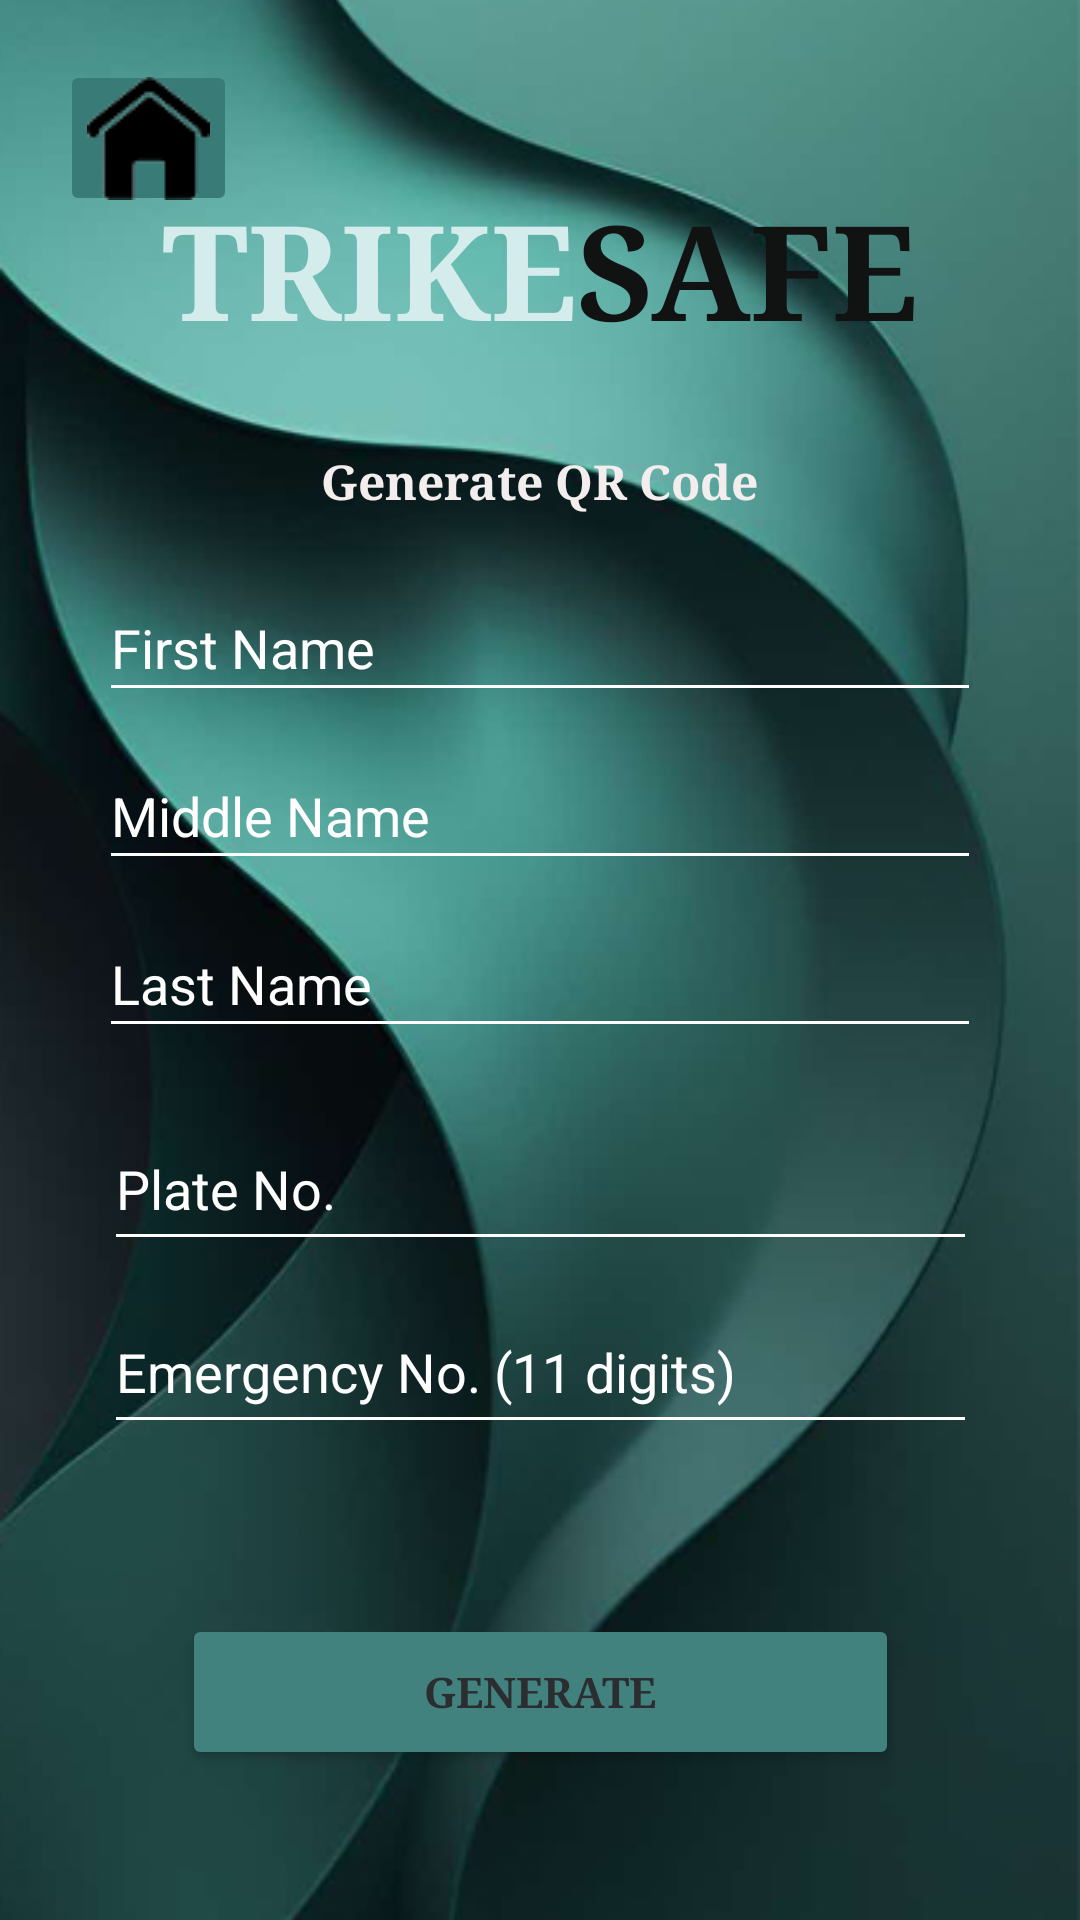

Reconstruct the res/layout file that produces this screen, plus the resources it refers to.
<!-- AndroidManifest.xml: application theme Theme.TRIKESAFE -->
<!-- res/layout/qrgeneratorpage.xml -->
<?xml version="1.0" encoding="utf-8"?>
<androidx.constraintlayout.widget.ConstraintLayout
    xmlns:android="http://schemas.android.com/apk/res/android"
    xmlns:app="http://schemas.android.com/apk/res-auto"
    android:layout_width="match_parent"
    android:layout_height="match_parent">

    <ImageView
        android:id="@+id/imageView2"
        android:layout_width="match_parent"
        android:layout_height="match_parent"
        android:scaleType="centerCrop"
        app:srcCompat="@drawable/allbg" />

    <TextView
        android:id="@+id/textView5"
        android:layout_width="wrap_content"
        android:layout_height="wrap_content"
        android:fontFamily="serif"
        android:text="TRIKE"
        android:textColor="#D5ECEC"
        android:textSize="44sp"
        android:textStyle="bold"
        app:layout_constraintTop_toTopOf="parent"
        app:layout_constraintStart_toStartOf="parent"
        app:layout_constraintEnd_toStartOf="@id/textView6"
        app:layout_constraintHorizontal_chainStyle="packed"
        android:layout_marginTop="60dp"/>

    <TextView
        android:id="@+id/textView6"
        android:layout_width="wrap_content"
        android:layout_height="wrap_content"
        android:fontFamily="serif"
        android:text="SAFE"
        android:textColor="#111212"
        android:textSize="44sp"
        android:textStyle="bold"
        app:layout_constraintTop_toTopOf="@id/textView5"
        app:layout_constraintStart_toEndOf="@id/textView5"
        app:layout_constraintEnd_toEndOf="parent"/>

    <TextView
        android:id="@+id/textView2"
        android:layout_width="wrap_content"
        android:layout_height="wrap_content"
        android:layout_marginTop="30dp"
        android:fontFamily="serif"
        android:text="Generate QR Code"
        android:textColor="#F3EDED"
        android:textSize="16sp"
        android:textStyle="bold"
        app:layout_constraintEnd_toEndOf="parent"
        app:layout_constraintStart_toStartOf="parent"
        app:layout_constraintTop_toBottomOf="@id/textView6" />

    <EditText
        android:id="@+id/editTextText2_firstname"
        android:layout_width="294dp"
        android:layout_height="46dp"
        android:hint="First Name"
        android:textColorHint="#FEFEFE"
        android:textColor="#FEFEFE"
        android:backgroundTint="#FEFEFE"
        android:inputType="textCapWords"
        app:layout_constraintTop_toBottomOf="@id/textView2"
        app:layout_constraintStart_toStartOf="parent"
        app:layout_constraintEnd_toEndOf="parent"
        android:layout_marginTop="20dp"/>

    <EditText
        android:id="@+id/editTextText2_middlename"
        android:layout_width="294dp"
        android:layout_height="46dp"
        android:hint="Middle Name"
        android:textColorHint="#FEFEFE"
        android:textColor="#FEFEFE"
        android:backgroundTint="#FEFEFE"
        android:inputType="textCapWords"
        app:layout_constraintTop_toBottomOf="@id/editTextText2_firstname"
        app:layout_constraintStart_toStartOf="parent"
        app:layout_constraintEnd_toEndOf="parent"
        android:layout_marginTop="10dp"/>

    <EditText
        android:id="@+id/editTextText2_lastname"
        android:layout_width="294dp"
        android:layout_height="46dp"
        android:hint="Last Name"
        android:textColorHint="#FEFEFE"
        android:textColor="#FEFEFE"
        android:backgroundTint="#FEFEFE"
        android:inputType="textCapWords"
        app:layout_constraintTop_toBottomOf="@id/editTextText2_middlename"
        app:layout_constraintStart_toStartOf="parent"
        app:layout_constraintEnd_toEndOf="parent"
        android:layout_marginTop="10dp"/>

    <EditText
        android:id="@+id/editTextNumber_plate"
        android:layout_width="291dp"
        android:layout_height="51dp"
        android:hint="Plate No."
        android:textColorHint="#FEFEFE"
        android:textColor="#FEFEFE"
        android:backgroundTint="#FEFEFE"
        android:inputType="textCapCharacters"
        app:layout_constraintTop_toBottomOf="@id/editTextText2_lastname"
        app:layout_constraintStart_toStartOf="parent"
        app:layout_constraintEnd_toEndOf="parent"
        android:layout_marginTop="20dp"/>

    <EditText
        android:id="@+id/editTextNumber_emergency"
        android:layout_width="291dp"
        android:layout_height="51dp"
        android:hint="Emergency No. (11 digits)"
        android:textColorHint="#FEFEFE"
        android:textColor="#FEFEFE"
        android:backgroundTint="#FEFEFE"
        android:inputType="number"
        android:maxLength="11"
        app:layout_constraintTop_toBottomOf="@id/editTextNumber_plate"
        app:layout_constraintStart_toStartOf="parent"
        app:layout_constraintEnd_toEndOf="parent"
        android:layout_marginTop="10dp"/>

    <Button
        android:id="@+id/button"
        android:layout_width="239dp"
        android:layout_height="52dp"
        android:layout_marginBottom="50dp"
        android:backgroundTint="#41817E"
        android:text="Generate"
        android:textColor="#2B2D30"
        android:textStyle="bold"
        android:typeface="serif"
        app:layout_constraintBottom_toBottomOf="parent"
        app:layout_constraintEnd_toEndOf="parent"
        app:layout_constraintStart_toStartOf="parent" />

    <ImageButton
        android:id="@+id/imageButton5"
        android:layout_width="59dp"
        android:layout_height="52dp"
        android:backgroundTint="#397B77"
        app:srcCompat="@drawable/home"
        app:layout_constraintTop_toTopOf="parent"
        app:layout_constraintStart_toStartOf="parent"
        android:layout_marginTop="20dp"
        android:layout_marginStart="20dp"/>

</androidx.constraintlayout.widget.ConstraintLayout>
<!-- resources referenced by this layout -->
<resources>
  <!-- drawable allbg: jpg bitmap (drawable, 106617 bytes) -->
  <!-- drawable home: png bitmap (drawable, 1971 bytes) -->
  <style name="Theme.TRIKESAFE" parent="Base.Theme.TRIKESAFE" />
  <style name="Base.Theme.TRIKESAFE" parent="Theme.Material3.DayNight.NoActionBar">
          <item name="android:windowFullscreen" />
          
          
      </style>
</resources>
